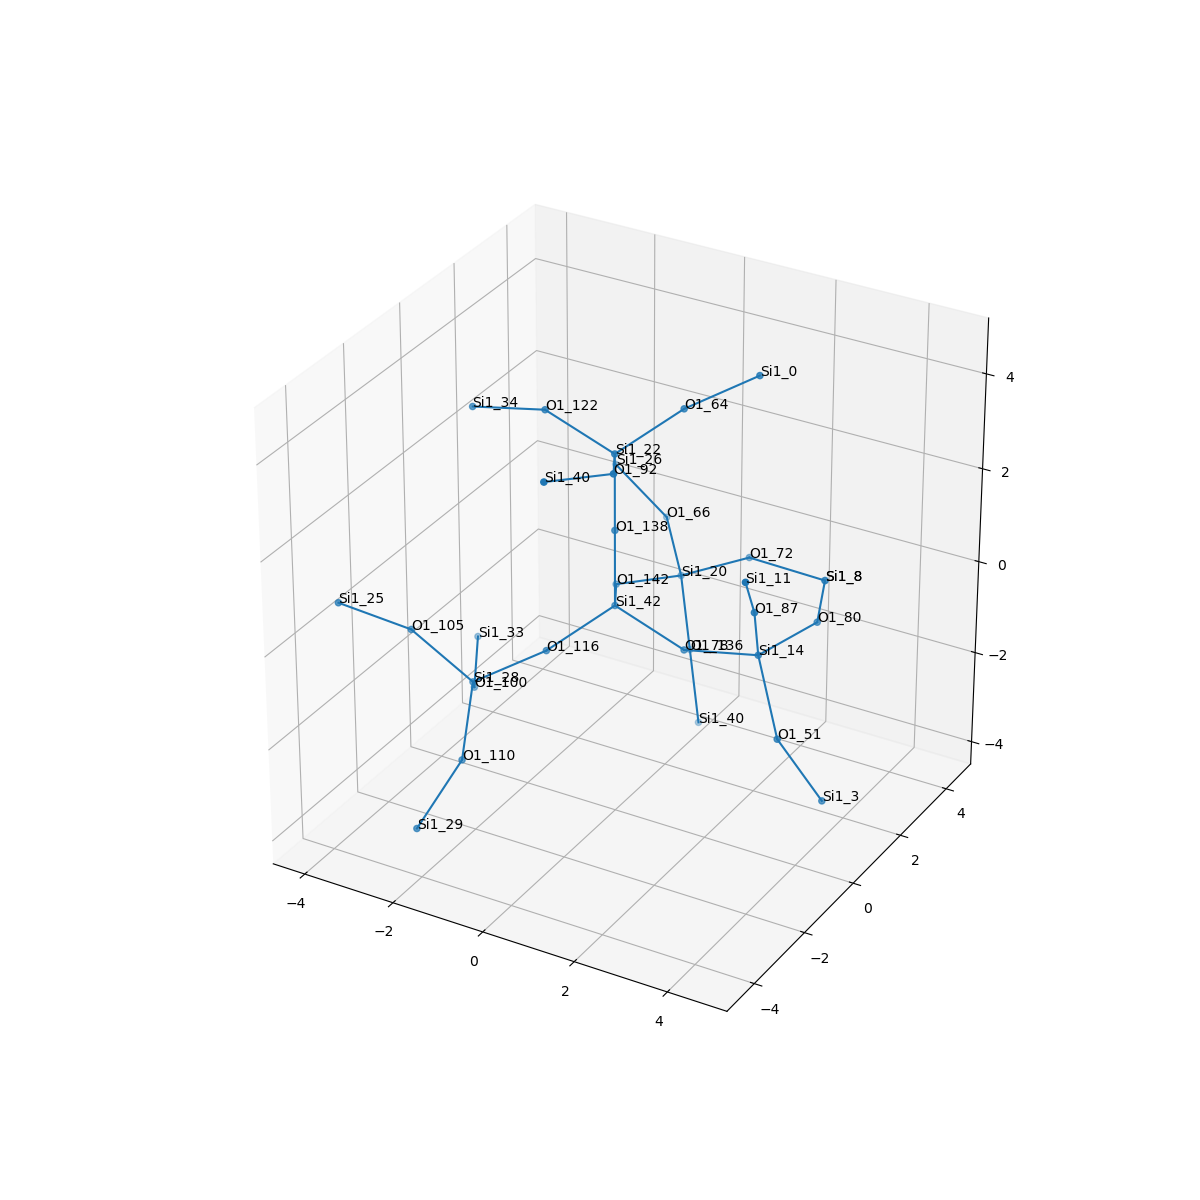

Source data for this figure (header and first rows):
, neighbor_num, isite, atom, x, y, z, front_index
0, 0, 42, Si1, 0.0, 0.0, 0.0, 
1, 1, 116, O1, -0.788, -1.272, -0.5817, 0.0
2, 1, 142, O1, -0.7535, 1.368, -0.3996, 0.0
3, 1, 138, O1, -1.1102230246251565e-16, -4.056933656332324e-17, 1.604, 0.0
4, 1, 78, O1, 1.52, 2.5453448359093187e-17, -0.5265, 0.0
5, 2, 28, Si1, -2.078, -1.876, -1.335, 1.0
6, 2, 20, Si1, -0.1041, 2.81, -0.7101, 2.0
7, 2, 22, Si1, -1.7763568394002505e-15, -5.252278829767092e-16, 3.208, 3.0
8, 2, 14, Si1, 3.1, 0.0474, -0.21, 4.0
9, 3, 105, O1, -3.105, -2.425, -0.2261, 5.0
10, 3, 110, O1, -1.613, -3.082, -2.292, 5.0
11, 3, 100, O1, -2.761, -0.7186, -2.226, 5.0
12, 3, 66, O1, -1.089, 3.987, -0.241, 6.0
13, 3, 72, O1, 1.328, 2.966, 0.003885, 6.0
14, 3, 136, O1, 0.09822, 2.82, -2.301, 6.0
15, 3, 92, O1, 0.7535, -1.368, 3.607, 7.0
16, 3, 64, O1, 0.788, 1.272, 3.789, 7.0
17, 3, 122, O1, -1.52, -8.715249700956826e-16, 3.734, 7.0
18, 3, 80, O1, 3.546, 1.596, -0.1266, 8.0
19, 3, 51, O1, 3.885, -0.6202, -1.45, 8.0
20, 3, 87, O1, 3.417, -0.7318, 1.161, 8.0
21, 4, 25, Si1, -4.087, -3.433, 0.5525, 9.0
22, 4, 29, Si1, -1.827, -4.416, -3.163, 10.0
23, 4, 33, Si1, -3.52, 0.6869, -2.007, 11.0
24, 4, 26, Si1, -2.52, 4.447, 0.3395, 12.0
25, 4, 8, Si1, 2.932, 3.088, -0.1105, 13.0
26, 4, 40, Si1, 0.3005, 2.831, -3.892, 14.0
27, 4, 40, Si1, 0.1041, -2.81, 3.918, 15.0
28, 4, 0, Si1, 2.078, 1.876, 4.543, 16.0
29, 4, 34, Si1, -3.1, -0.0474, 3.418, 17.0
30, 4, 8, Si1, 2.932, 3.088, -0.1105, 18.0
31, 4, 3, Si1, 4.625, -0.1556, -2.805, 19.0
32, 4, 11, Si1, 3.757, -1.742, 2.366, 20.0
